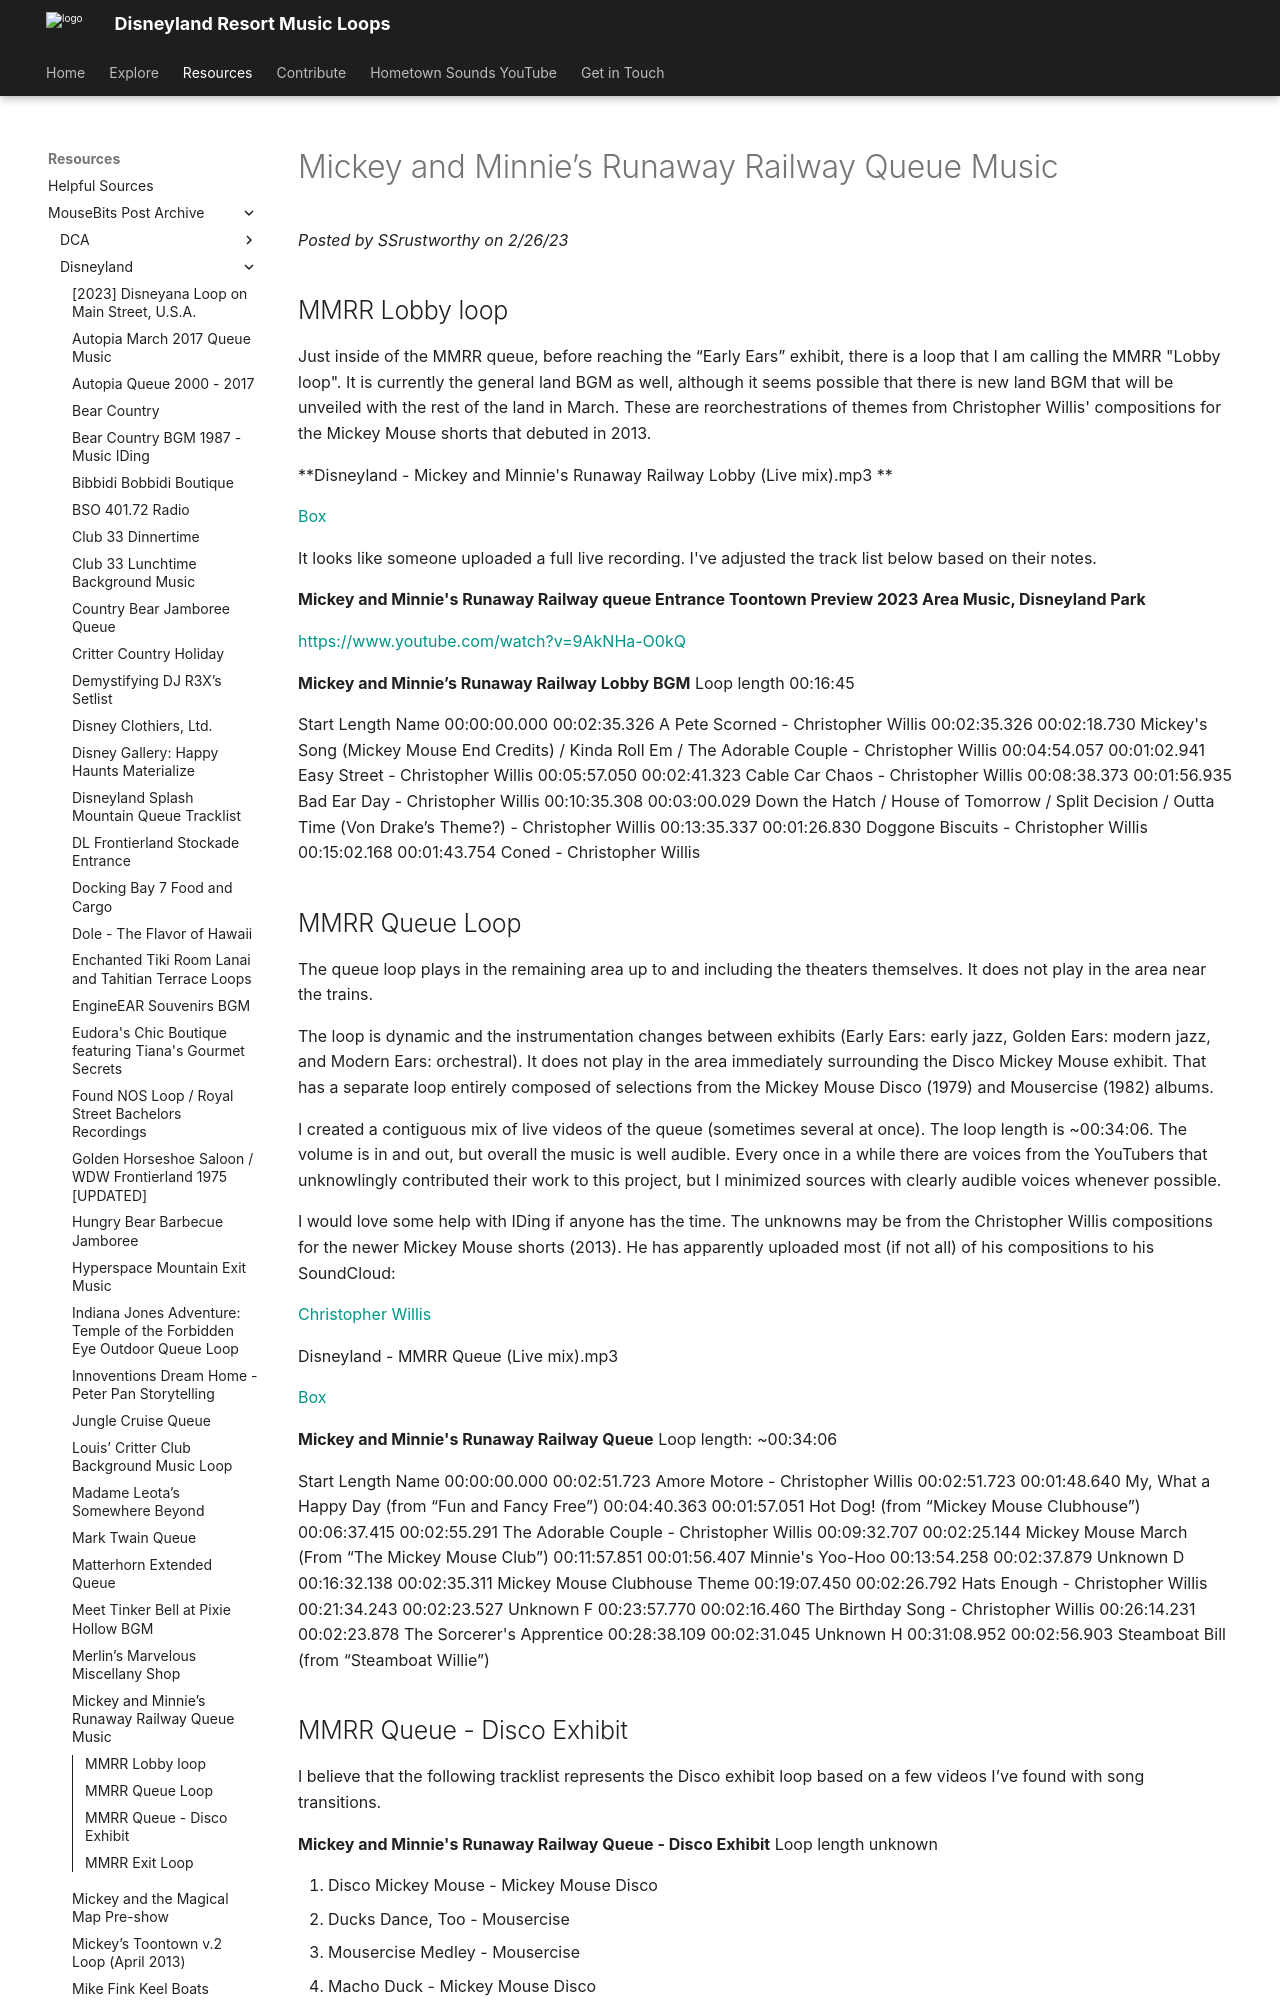

repository: SSrustworthy/DLRML-docs · page: resources/mousebits_post_archive/Disneyland/mickey_and_minnie’s_runaway_railway_queue_music/index.html · generator: mkdocs

# Mickey and Minnie’s Runaway Railway Queue Music

*Posted by SSrustworthy on 2/26/23*

## MMRR Lobby loop

Just inside of the MMRR queue, before reaching the “Early Ears” exhibit, there is a loop that I am calling the MMRR "Lobby loop". It is currently the general land BGM as well, although it seems possible that there is new land BGM that will be unveiled with the rest of the land in March. These are reorchestrations of themes from Christopher Willis' compositions for the Mickey Mouse shorts that debuted in 2013.

**Disneyland - Mickey and Minnie's Runaway Railway Lobby (Live mix).mp3 **

[Box](https://app.box.com/s/i5dv7irrn6hj0jztoaadgqvuu39ob647)

It looks like someone uploaded a full live recording. I've adjusted the track list below based on their notes.

**Mickey and Minnie's Runaway Railway queue Entrance Toontown Preview 2023 Area Music, Disneyland Park**

[https://www.youtube.com/watch?v=9AkNHa-O0kQ](https://www.youtube.com/watch?v=9AkNHa-O0kQ)

</aside>

**Mickey and Minnie’s Runaway Railway Lobby BGM**
Loop length 00:16:45

Start                            Length                    Name
00:00:00.000    00:02:35.326    A Pete Scorned - Christopher Willis
00:02:35.326    00:02:18.730    Mickey's Song (Mickey Mouse End Credits) / Kinda Roll Em / The Adorable Couple - Christopher Willis
00:04:54.057    00:01:02.941    Easy Street - Christopher Willis
00:05:57.050    00:02:41.323    Cable Car Chaos - Christopher Willis
00:08:38.373    00:01:56.935    Bad Ear Day - Christopher Willis
00:10:35.308    00:03:00.029    Down the Hatch / House of Tomorrow / Split Decision / Outta Time (Von Drake’s Theme?) - Christopher Willis
00:13:35.337    00:01:26.830    Doggone Biscuits - Christopher Willis
00:15:02.168        00:01:43.754        Coned - Christopher Willis
